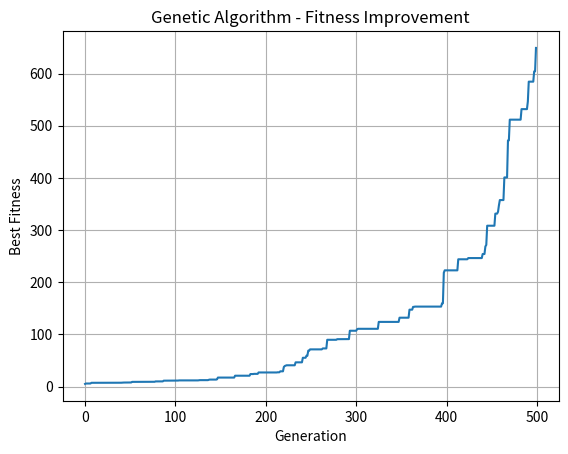

The script that saved this image:
import numpy as np
import matplotlib.pyplot as plt

# XOR Dataset
X = np.array([
    [0, 0],
    [0, 1],
    [1, 0],
    [1, 1]
])

y = np.array([[0], [1], [1], [0]])

# Neural Network: 2 Input, 4 Hidden, 1 Output
def neural_network(weights, X):
    w1 = weights[:8].reshape(2, 4)
    b1 = weights[8:12].reshape(1, 4)
    w2 = weights[12:16].reshape(4, 1)
    b2 = weights[16]

    hidden = np.tanh(np.dot(X, w1) + b1)
    output = 1 / (1 + np.exp(-np.clip(
        np.dot(hidden, w2) + b2, -500, 500
    )))

    return output

# Fitness Function
def fitness(weights):
    predictions = neural_network(weights, X)
    error = np.mean((y - predictions) ** 2)
    return 1 / (error + 0.001)

# Genetic Algorithm Settings
population_size = 100
generations = 500
mutation_rate = 0.1

# Initialize Population
population = np.random.uniform(-2, 2, (population_size, 17))

best_fitness_history = []

# Genetic Algorithm
for generation in range(generations):

    scores = np.array([fitness(ind) for ind in population])

    best_index = np.argmax(scores)
    best_fitness = scores[best_index]

    best_fitness_history.append(best_fitness)

    # Elitism
    new_population = [population[best_index].copy()]

    # Generate New Population
    while len(new_population) < population_size:

        # Select Parents
        parent1 = population[np.random.randint(population_size)]
        parent2 = population[np.random.randint(population_size)]

        # Crossover
        crossover_point = np.random.randint(1, 17)
        child = np.concatenate((
            parent1[:crossover_point],
            parent2[crossover_point:]
        ))

        # Mutation
        mutation = np.random.randn(17) * mutation_rate
        mask = np.random.rand(17) < 0.2
        child += mutation * mask

        new_population.append(child)

    population = np.array(new_population)

    if (generation + 1) % 50 == 0:
        print("Generation:", generation + 1,
              "Best Fitness:", round(best_fitness, 4))

# Best Neural Network
scores = np.array([fitness(ind) for ind in population])
best_weights = population[np.argmax(scores)]

# Predictions
predictions = neural_network(best_weights, X)

print("\nFinal XOR Results")
print("-----------------")

for i in range(len(X)):
    print(
        X[i], "Expected:", y[i][0],
        "Predicted:", round(predictions[i][0], 3),
        "Output:", int(predictions[i][0] >= 0.5)
    )

# Plot Fitness
plt.plot(best_fitness_history)
plt.title("Genetic Algorithm - Fitness Improvement")
plt.xlabel("Generation")
plt.ylabel("Best Fitness")
plt.grid()
plt.show()

print("\nGenetic Algorithm Completed!")
